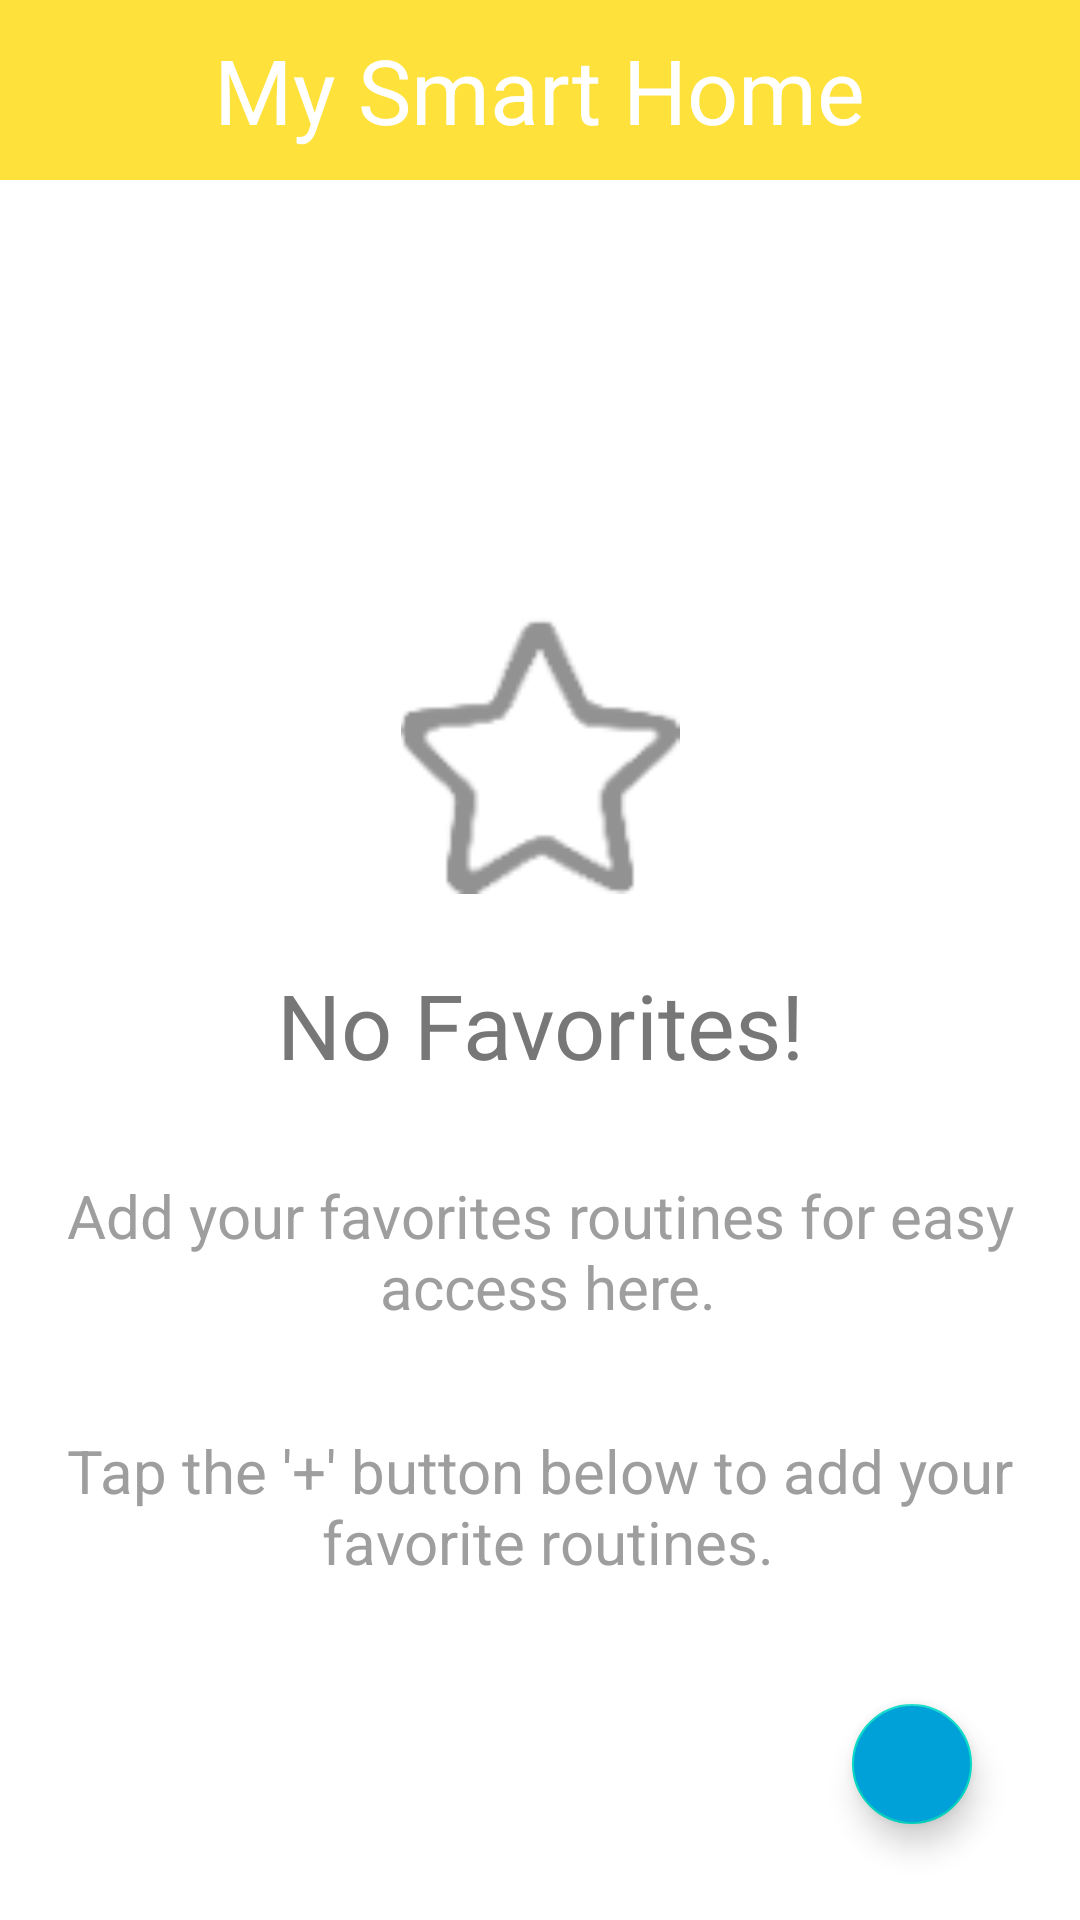

Write the Android layout XML for this screen, with the resource values it uses.
<!-- AndroidManifest.xml: application theme AppTheme -->
<!-- res/layout/fragment_favorites.xml -->
<?xml version="1.0" encoding="utf-8"?>
<androidx.constraintlayout.widget.ConstraintLayout
    xmlns:android="http://schemas.android.com/apk/res/android"
    xmlns:app="http://schemas.android.com/apk/res-auto"
    xmlns:tools="http://schemas.android.com/tools"
    android:layout_width="match_parent"
    android:layout_height="match_parent"
    android:layout_gravity="center"
    android:id="@+id/firstFavorite"
    android:background="@color/white"
    tools:context=".Favorites">
    <androidx.appcompat.widget.Toolbar
        android:id="@+id/main_toolbar"
        android:layout_width="match_parent"
        android:layout_height="60sp"
        android:background="@color/yellow"
        android:theme="@style/ThemeOverlay.AppCompat.ActionBar"
        app:layout_constraintEnd_toEndOf="parent"
        app:layout_constraintStart_toStartOf="parent"
        app:layout_constraintTop_toTopOf="parent"
        app:popupTheme="@style/ThemeOverlay.AppCompat.Light">

        <TextView
            android:layout_width="wrap_content"
            android:layout_height="wrap_content"
            android:layout_gravity="center"
            android:text="@string/app_title"
            android:textColor="@color/white"
            android:textSize="30sp" />

        <ImageButton
            android:layout_width="50sp"
            android:layout_height="50sp"
            android:layout_gravity="end"
            android:layout_marginEnd="15sp"
            android:background="@color/transparent"
            android:clickable="true"
            android:contentDescription="@string/f4"
            android:src="@drawable/ic_baseline_edit_24"
            app:tint="@color/white" />


    </androidx.appcompat.widget.Toolbar>


    <ScrollView
        android:layout_width="match_parent"
        android:layout_height="match_parent"
        android:layout_marginTop="60sp"
        >
        <LinearLayout
            android:layout_width="match_parent"
            android:layout_height="wrap_content"
            android:layout_marginVertical="50sp"
            android:layout_gravity="center"
            android:gravity="center_horizontal"
            android:orientation="vertical">

            <ImageView
                android:id="@+id/imageView"
                android:layout_marginTop="60sp"
                android:layout_width="98dp"
                android:layout_height="93dp"
                android:layout_gravity="center"
                android:contentDescription="@string/f5"
                android:layout_marginBottom="20sp"
                android:src="@drawable/star_icon"
                app:tint="@color/general_icon_color" />

            <TextView
                android:id="@+id/my_text"
                android:layout_width="wrap_content"
                android:layout_height="47dp"
                android:layout_marginBottom="20sp"
                android:gravity="center"
                android:text="@string/f1"
                android:textColor="@color/general_icon_color"
                android:textSize="30sp" />


            <TextView
                android:id="@+id/textView3"
                android:layout_width="381dp"
                android:layout_height="64dp"
                android:layout_marginBottom="20sp"
                android:gravity="center"
                android:text="@string/f2"
                android:textColor="@color/r_text_color"
                android:textSize="20sp" />

            <TextView
                android:id="@+id/textView4"
                android:layout_width="379dp"
                android:layout_height="66dp"
                android:layout_marginBottom="20sp"
                android:gravity="center"
                android:text="@string/f3"
                android:textColor="@color/r_text_color"
                android:textSize="20sp" />
        </LinearLayout>

    </ScrollView>

    <com.google.android.material.floatingactionbutton.FloatingActionButton
        android:id="@+id/floatingActionButton"
        android:layout_width="wrap_content"
        android:layout_height="wrap_content"
        android:layout_marginEnd="32dp"
        android:layout_marginBottom="28dp"
        android:contentDescription="@string/f6"
        android:backgroundTint="@color/colored_icon_color"
        android:clickable="true"
        android:src="@drawable/add_sign"
        app:layout_constraintBottom_toBottomOf="parent"
        app:layout_constraintEnd_toEndOf="parent"
        app:maxImageSize="30sp"
        app:fabSize="mini"
        app:tint="@color/white" />


</androidx.constraintlayout.widget.ConstraintLayout>
<!-- resources referenced by this layout -->
<resources>
  <color name="colored_icon_color">#00A0D8</color>
  <color name="general_icon_color">#777777</color>
  <color name="r_text_color">#9E9E9E</color>
  <color name="transparent">#00FFFFFF</color>
  <color name="white">#FFFFFFFF</color>
  <color name="yellow">#FEE13A</color>
  <!-- drawable star_icon: png bitmap (drawable-hdpi, 930 bytes) -->
  <string name="app_title">My Smart Home</string>
  <string name="f1">No Favorites!</string>
  <string name="f2">Add your favorites routines for easy\n access here.</string>
  <string name="f3">Tap the \'+\' button below to add your\n favorite routines.</string>
  <string name="f4">Editing favorites</string>
  <string name="f5">Star icon for favorites</string>
  <string name="f6">Floating action button</string>
  <style name="AppTheme" parent="Theme.MaterialComponents.DayNight.NoActionBar">
          <item name="android:statusBarColor" tools:targerApi="33">@color/dark_yellow</item>
          <item name="colorPrimaryDark">#FFEB3B</item>
  
  
          <item name="android:timePickerDialogTheme">@color/blue</item>
  
      </style>
  <color name="dark_yellow">#D6BB0E</color>
  <color name="blue">#EB0D2CDA</color>
</resources>
